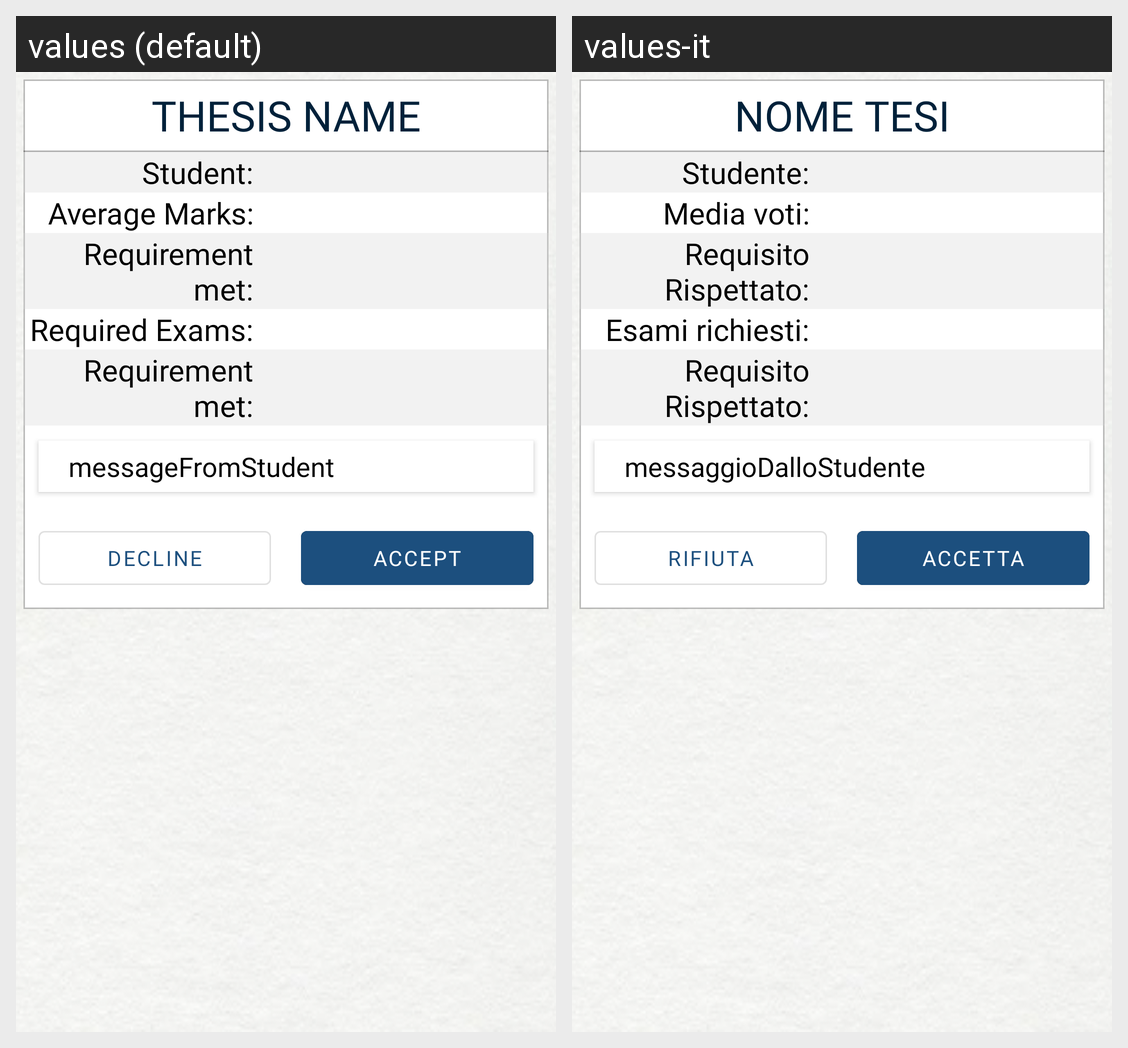

For this localized Android screen grid, give each drawn string resource with its value in every locale shown.
Android screen res/layout/fragment_request_description.xml rendered under 2 locales, left to right: values (default), values-it. Device: Nexus 5 (rendered at 1080×1920; each locale shown at half size, 540×960, under a caption strip naming it); theme CustomTheme.
Strings drawn on this screen, with the default value and each locale's value (text and hints the layout hard-codes, and strings that could not be matched under every locale, appear in the picture but are not listed):

thesis_name
  values: Thesis name
  values-it: Nome tesi

student
  values: Student:
  values-it: Studente:

average_marks
  values: Average Marks:
  values-it: Media voti:

requirement_met
  values: Requirement met:
  values-it: Requisito Rispettato:

required_exams
  values: Required Exams:
  values-it: Esami richiesti:

messagefromstudent
  values: messageFromStudent
  values-it: messaggioDalloStudente

decline
  values: Decline
  values-it: Rifiuta

accept
  values: Accept
  values-it: Accetta
